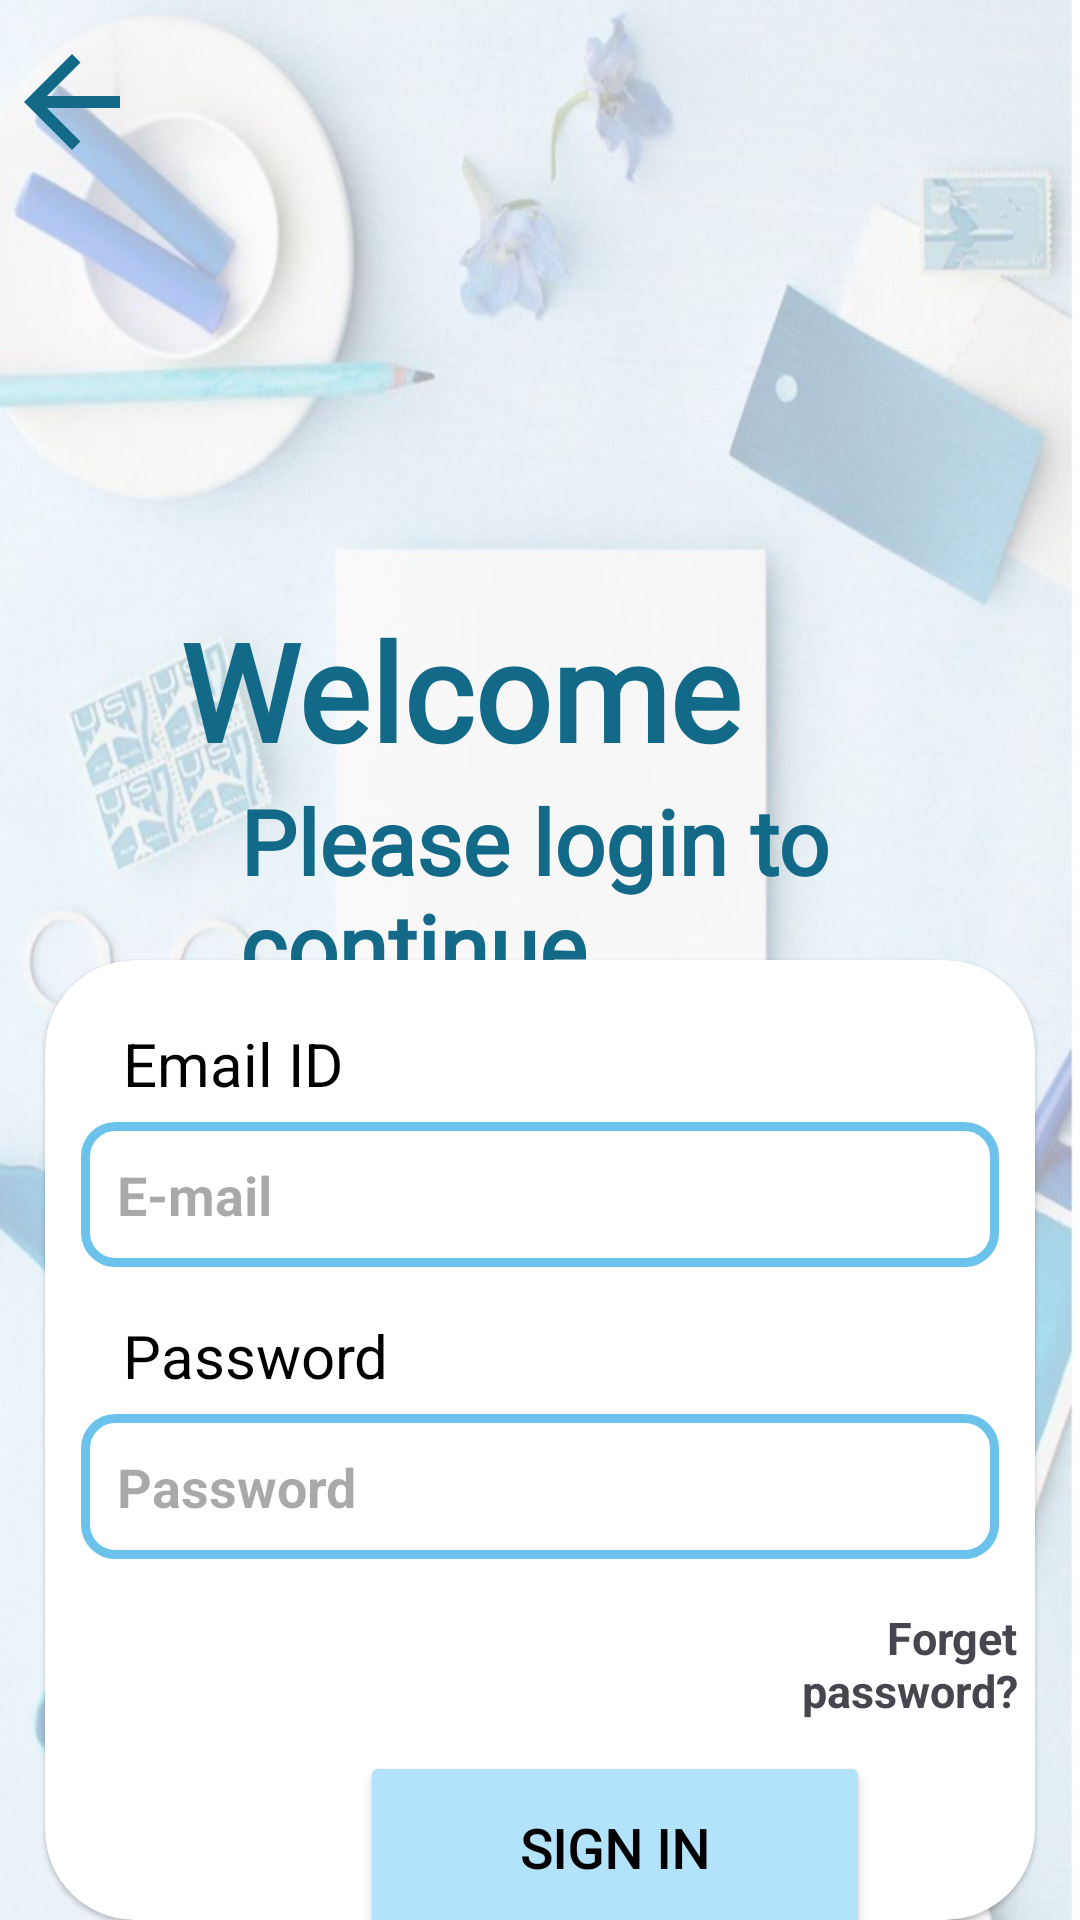

Layout XML and referenced resources for this Android screen:
<!-- AndroidManifest.xml: application theme Theme.STATIONARYSHOP -->
<!-- res/layout/activity_loginactivity.xml -->
<?xml version="1.0" encoding="utf-8"?>
<RelativeLayout xmlns:android="http://schemas.android.com/apk/res/android"
    xmlns:app="http://schemas.android.com/apk/res-auto"
    xmlns:tools="http://schemas.android.com/tools"
    android:layout_width="match_parent"
    android:layout_height="match_parent"
    android:layout_gravity="center"
    tools:context=".Loginactivity"
    android:background="@drawable/bgyid">
    <TextView
        android:id="@+id/tv8"
        android:layout_width="48dp"
        android:layout_height="48dp"
        android:layout_marginTop="10dp"
        android:layout_marginRight="175dp"
        android:background="@drawable/baseline_arrow_back_brown"
        android:onClick="call_backsignup"
        tools:ignore="SpeakableTextPresentCheck" />
    <TextView
        android:id="@+id/login"
        android:layout_width="match_parent"
        android:layout_height="wrap_content"
        android:layout_marginTop="200dp"
        android:layout_marginLeft="60dp"
        android:fontFamily="@font/font2"
        android:textColor="#136988"
        android:text="Welcome"
        android:textSize="45sp"
        android:textStyle="bold" />
    <TextView
        android:id="@+id/welcome"
        android:layout_width="match_parent"
        android:layout_height="wrap_content"
        android:layout_marginTop="260dp"
        android:layout_marginLeft="80dp"
        android:fontFamily="@font/font2"
        android:textColor="#136988"
        android:text="Please login to continue.."
        android:textSize="30sp"
        android:textStyle="bold" />




    <androidx.cardview.widget.CardView
        android:layout_width="390dp"
        android:layout_height="400dp"
        android:layout_marginEnd="15dp"
        android:layout_marginStart="15dp"
        android:layout_marginTop="320dp"
        app:cardCornerRadius="30dp"
        app:cardElevation="1dp">


        <androidx.core.widget.NestedScrollView
            android:layout_width="match_parent"
            android:layout_height="match_parent">
            <LinearLayout
                android:layout_width="match_parent"
                android:layout_height="wrap_content"
                android:orientation="vertical"
                android:padding="6dp">
                <TextView
                    android:id="@+id/tv20"
                    android:layout_width="380dp"
                    android:layout_height="wrap_content"
                    android:layout_marginTop="15dp"
                    android:text="Email ID"
                    android:textColor="@color/black"
                    android:layout_marginLeft="20dp"
                    android:textSize="20dp" />
                <EditText
                    android:id="@+id/email"
                    android:layout_width="match_parent"
                    android:layout_height="wrap_content"
                    android:background="@drawable/custom_edittext"
                    android:layout_below="@+id/login"
                    android:padding="12dp"
                    android:hint="E-mail"
                    android:inputType="textEmailAddress"
                    android:textStyle="bold"
                    android:layout_margin="6dp"
                    android:layout_marginTop="5dp"
                    android:layout_marginLeft="20dp"
                    android:layout_marginRight="20dp"
                    />
                <TextView
                    android:id="@+id/tv21"
                    android:layout_width="380dp"
                    android:layout_height="wrap_content"
                    android:layout_marginTop="10dp"
                    android:text="Password"
                    android:textColor="@color/black"
                    android:layout_marginLeft="20dp"
                    android:textSize="20dp" />

                <EditText
                    android:id="@+id/pass"
                    android:layout_width="match_parent"
                    android:layout_height="wrap_content"
                    android:layout_margin="6dp"
                    android:background="@drawable/custom_edittext"
                    android:layout_below="@+id/email"
                    android:padding="12dp"
                    android:hint="Password"
                    android:textStyle="bold"
                    android:inputType="textPassword"
                    android:layout_marginLeft="20dp"
                    android:layout_marginTop="5dp"
                    android:layout_marginRight="20dp"
                    />



                <TextView
                    android:id="@+id/forgetpass"
                    android:layout_width="wrap_content"
                    android:layout_height="wrap_content"
                    android:layout_below="@+id/pass"
                    android:text="Forget password?"
                    android:layout_marginTop="10dp"
                    android:gravity="right"
                    android:onClick="forgtpassword"
                    android:textStyle="bold"
                    android:textSize="15dp"
                    android:layout_marginLeft="240dp"/>

                <Button
                    android:id="@+id/signin"
                    android:layout_width="170dp"
                    android:layout_height="wrap_content"
                    android:layout_below="@+id/forgetpass"
                    android:layout_marginLeft="99dp"
                    android:layout_marginTop="10dp"
                    android:layout_marginRight="120dp"
                    android:fontFamily="@font/font2"
                    android:padding="20dp"
                    android:text="SIGN IN"
                    android:backgroundTint="#B2E3FA"
                    android:textAlignment="center"
                    android:textColor="@color/black"
                    android:textSize="18sp"
                    android:textStyle="bold"
                    android:onClick="signin"/>

                <RelativeLayout
                    android:layout_width="match_parent"
                    android:layout_height="wrap_content"
                    android:layout_below="@id/signin"
                    android:layout_marginTop="15dp"
                    android:gravity="center">

                    <TextView
                        android:id="@+id/registertxt"
                        android:layout_width="wrap_content"
                        android:layout_height="wrap_content"
                        android:layout_alignParentEnd="true"
                        android:text="Register"
                        android:onClick="register"
                        android:textStyle="bold" />

                    <LinearLayout
                        android:layout_width="wrap_content"
                        android:layout_height="wrap_content"
                        android:layout_toLeftOf="@id/registertxt">

                        <TextView
                            android:id="@+id/t1"
                            android:layout_width="wrap_content"
                            android:layout_height="wrap_content"
                            android:text="Don't have an account?  "
                            android:textStyle="bold"/>
                    </LinearLayout>
                </RelativeLayout>
            </LinearLayout>
        </androidx.core.widget.NestedScrollView>
    </androidx.cardview.widget.CardView>
</RelativeLayout>
<!-- resources referenced by this layout -->
<resources>
  <color name="black">#FF000000</color>
  <!-- drawable baseline_arrow_back_brown (drawable) -->
  <vector android:autoMirrored="true" android:height="24dp"
      android:tint="#136988" android:viewportHeight="24"
      android:viewportWidth="24" android:width="24dp" xmlns:android="http://schemas.android.com/apk/res/android">
      <path android:fillColor="@android:color/white" android:pathData="M20,11H7.83l5.59,-5.59L12,4l-8,8 8,8 1.41,-1.41L7.83,13H20v-2z"/>
  </vector>
  <!-- drawable bgyid: jpeg bitmap (drawable, 83789 bytes) -->
  <!-- drawable custom_edittext (drawable) -->
  <?xml version="1.0" encoding="utf-8"?>
  <shape xmlns:android="http://schemas.android.com/apk/res/android"
      android:shape="rectangle">
      <stroke
          android:width="3dp"
          android:color="#6BC3EB" />
      <corners android:radius="10dp" />
  
  
  </shape>
  <style name="Theme.STATIONARYSHOP" parent="Base.Theme.STATIONARYSHOP" />
  <style name="Base.Theme.STATIONARYSHOP" parent="Theme.Material3.DayNight.NoActionBar">
          
          
      </style>
</resources>
